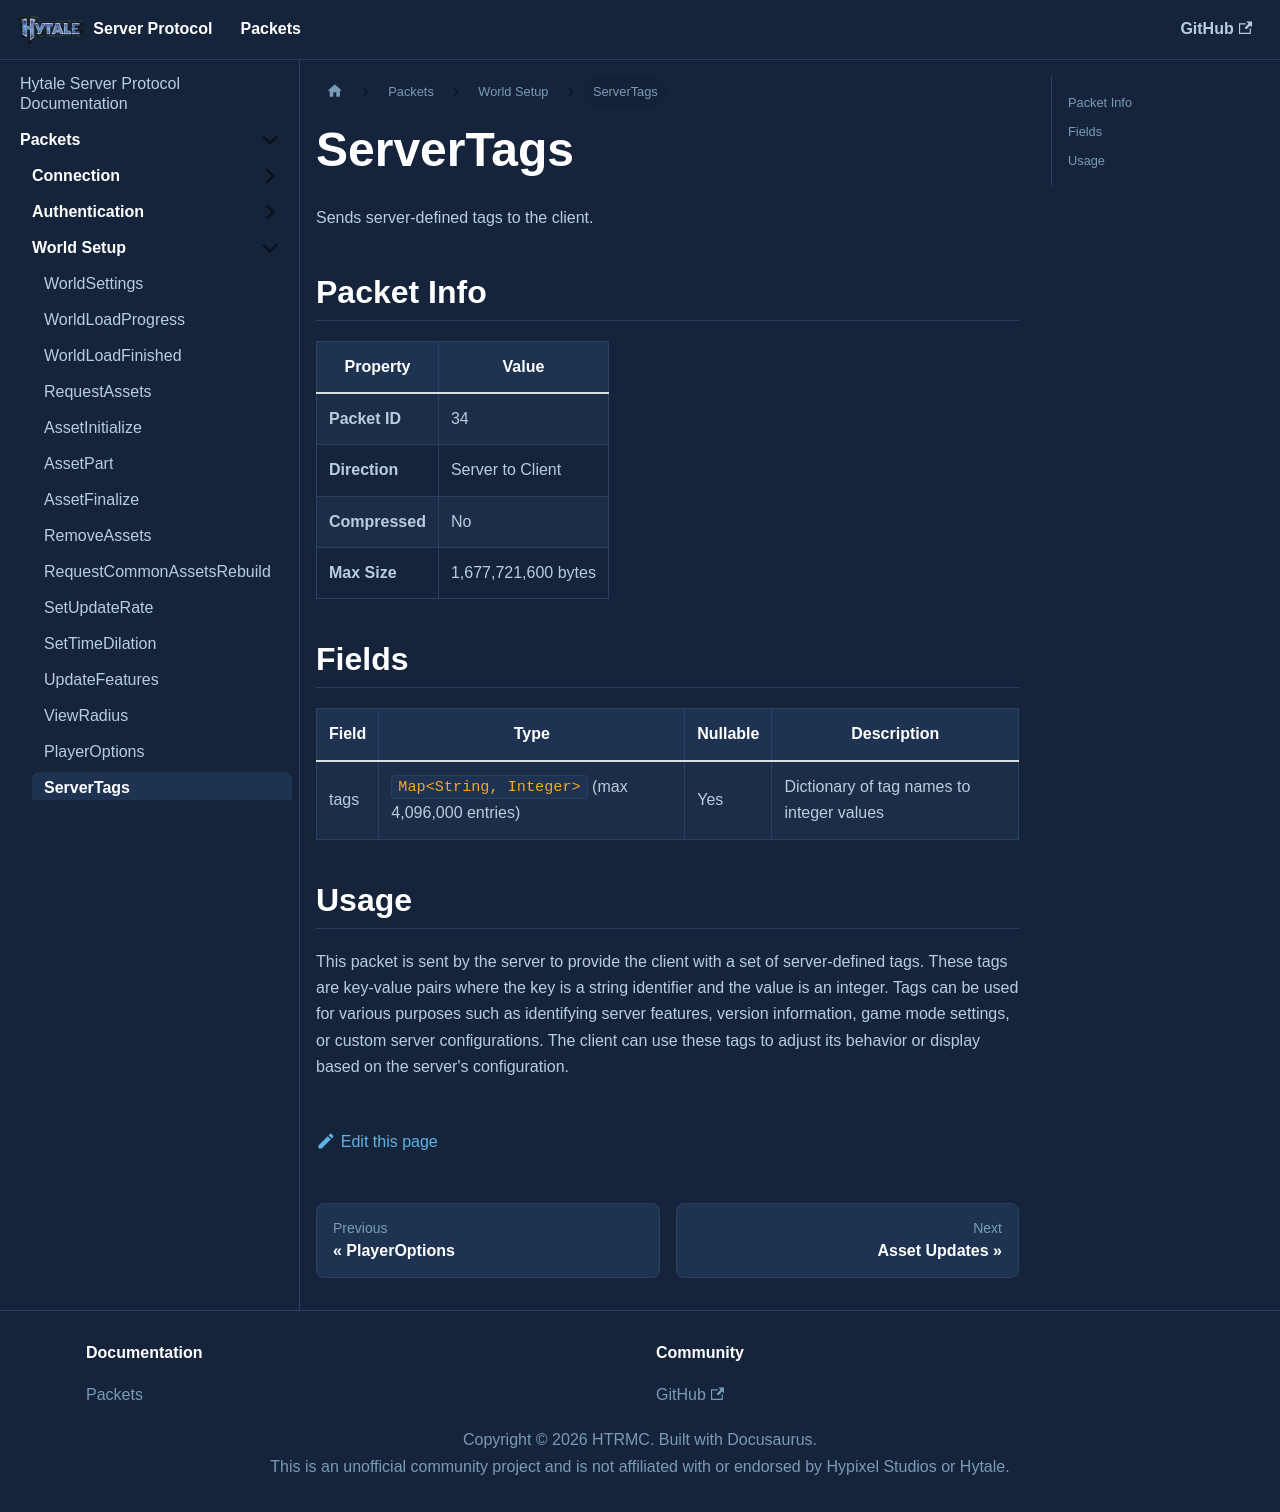

repository: HTRMC/HytaleServerDocs · page: docs/packets/setup/servertags/index.html · generator: docusaurus

---
sidebar_position: 15
---

# ServerTags

Sends server-defined tags to the client.

## Packet Info

| Property | Value |
|----------|-------|
| **Packet ID** | 34 |
| **Direction** | Server to Client |
| **Compressed** | No |
| **Max Size** | 1,677,721,600 bytes |

## Fields

| Field | Type | Nullable | Description |
|-------|------|----------|-------------|
| tags | `Map<String, Integer>` (max 4,096,000 entries) | Yes | Dictionary of tag names to integer values |

## Usage

This packet is sent by the server to provide the client with a set of server-defined tags. These tags are key-value pairs where the key is a string identifier and the value is an integer. Tags can be used for various purposes such as identifying server features, version information, game mode settings, or custom server configurations. The client can use these tags to adjust its behavior or display based on the server's configuration.
